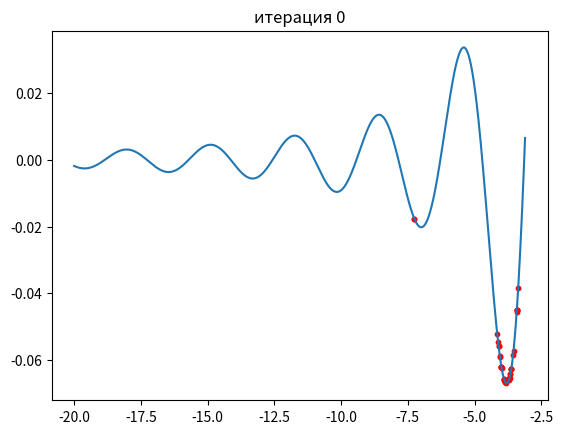
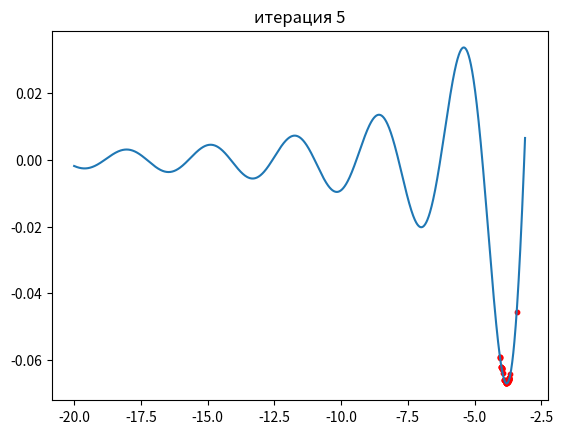
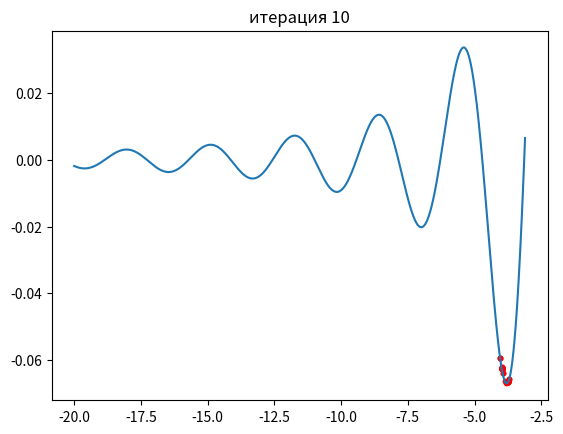
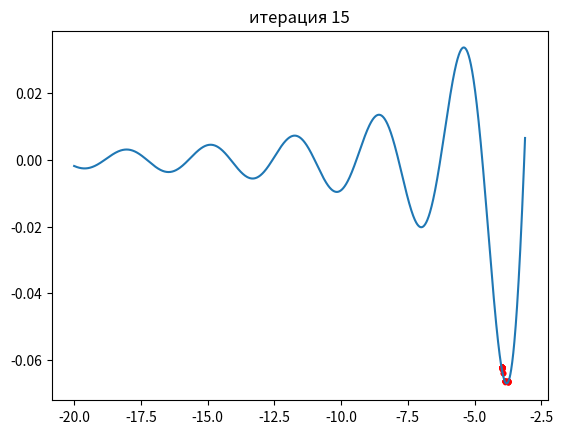
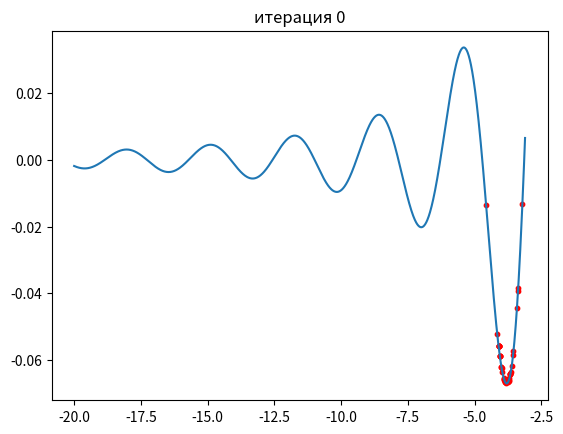
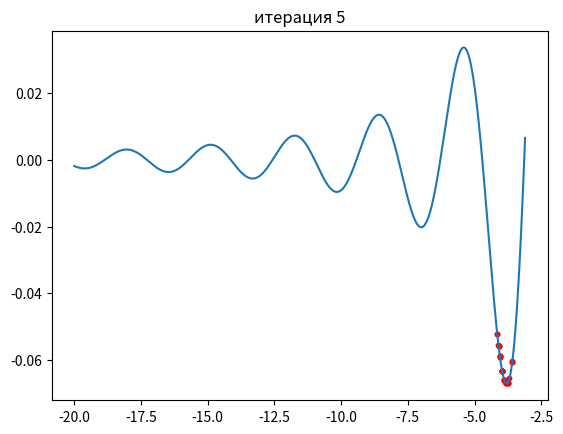
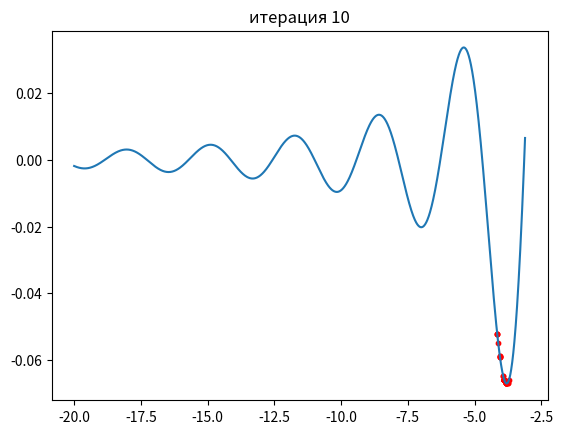
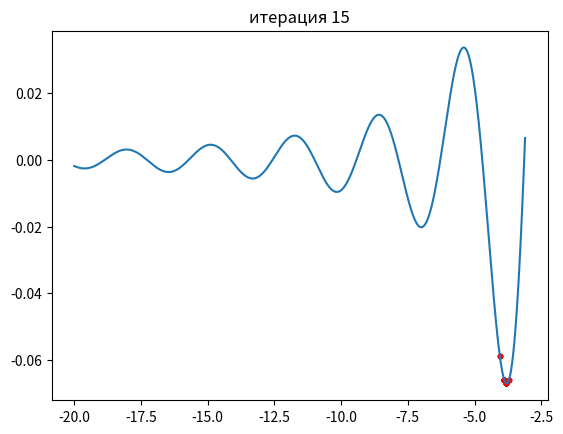
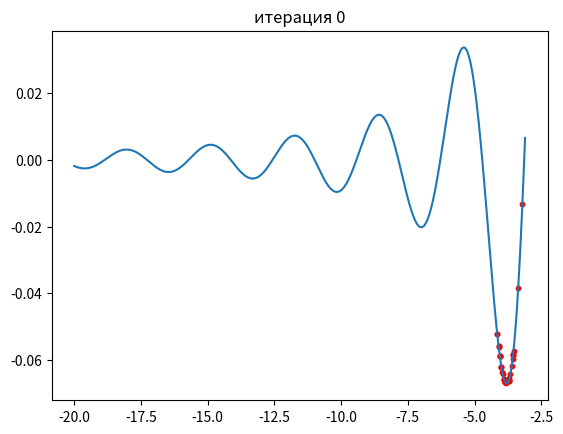
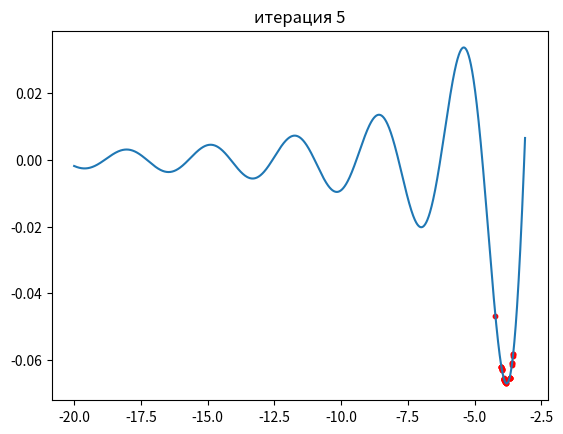
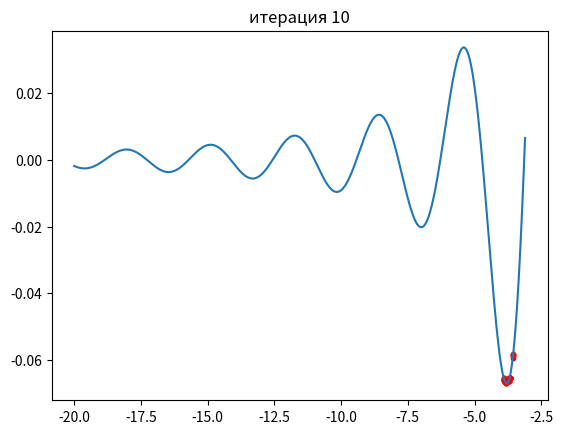
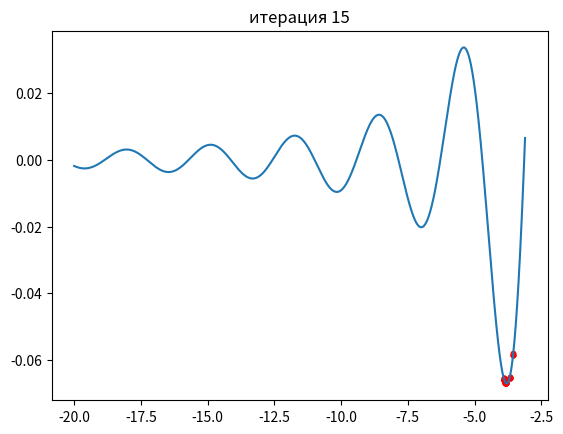
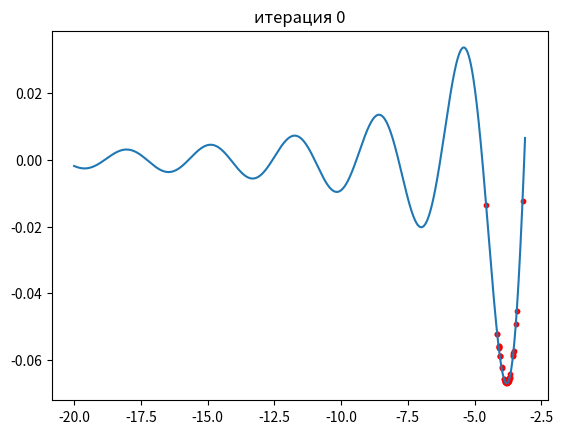
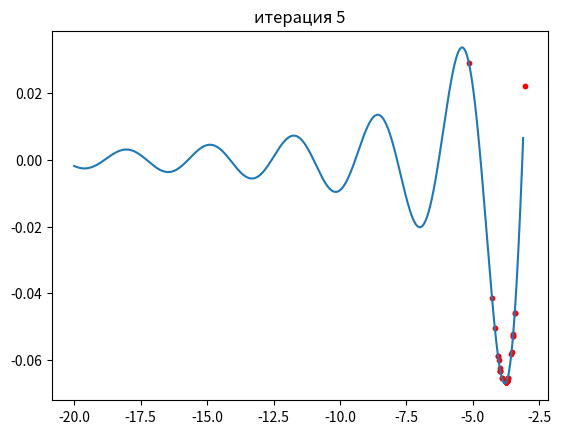
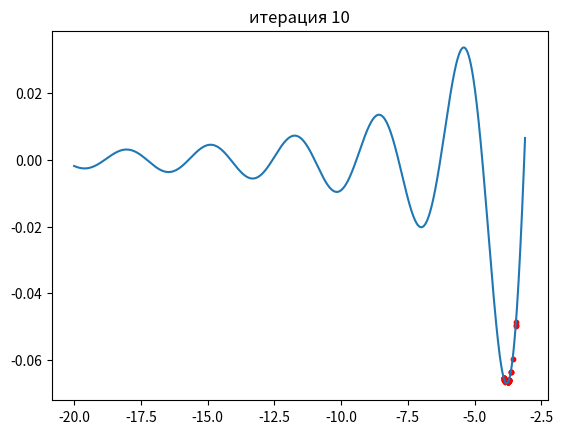
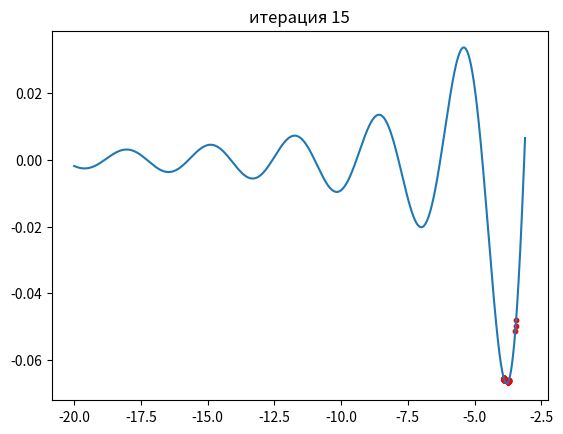

Recreate these plots in Python, in order.
import random
from pathlib import Path
import math
from statistics import mean
from tqdm import tqdm


class Chromosome:
    def __init__(self, bits: list[int]):
        self._bits = bits

    def get_bits(self) -> list[int]:
        return self._bits

    @staticmethod
    def number_to_bits(a: int) -> list[int]:
        return list(map(int, str(bin(a))[2:]))

    @staticmethod
    def bits_to_number(a: list[int]) -> int:
        return int('0b' + ''.join(list(map(str, a))), 2)

    @classmethod
    def from_random(cls, n_genes: int):
        return cls([round(random.random()) for _ in range(n_genes)])


class Individual:
    def __init__(self, chromosome: Chromosome):
        self._chromosome = chromosome

    def get_x(self) -> float:
        # 0..2^N_GENES = 2^17
        x = self._chromosome.bits_to_number(self._chromosome.get_bits())

        # to 0..17
        x = math.log2(x)

        # to -20..-3
        x -= 20
        return x

    def fitness(self) -> float:
        x = self.get_x()
        fitness = math.sin(2*x) / x**2
        return fitness

    def mutate(self, g1: Chromosome, g2: Chromosome) -> Chromosome:
        g1 = g1.get_bits()
        g2 = g2.get_bits()

        new_g = list(g1) if random.random() > 0.5 else list(g2)
        if random.random() < MUTATION_PROB:
            gene_ix = random.randint(0, len(g1) - 1)

            for i in range(gene_ix, len(g1)):
                new_g[i] = g1[i] if random.random() > 0.5 else g2[i]
        return Chromosome(new_g)


def main():
    random.seed(27)
    population: list[Individual] = [Individual(Chromosome.from_random(N_GENES)) for _ in range(POPULATION_SIZE)]
    fitnesses = []

    for epoch in tqdm(range(20)):

        sum_fitness = sum([ind.fitness() for ind in population])
        probs = [ind.fitness() / sum_fitness for ind in population]

        for ind in population[:3]:
            print(ind.get_x(), ind.fitness())
        print()

        for i in range(POPULATION_SIZE):
            p1, p2 = random.choices(population[:POPULATION_SIZE], weights=probs, k=2)
            new_chromosome = p1.mutate(p1._chromosome, p2._chromosome)
            population.append(Individual(new_chromosome))
        population = population[-POPULATION_SIZE:]

        fitnesses.append(mean([ind.fitness() for ind in population]))

        if epoch % 5 == 0:
            plt.Figure()

            x = np.arange(-20, -3.1, 0.01)
            y = np.sin(2*x)/x**2
            plt.plot(x, y)

            x = np.array([ind.get_x() for ind in population])
            plt.scatter(x, np.sin(2*x)/x**2, s=10, c='red')
            plt.title(f'итерация {epoch}')

            path = Path(f'pics/convergence_mutation_{MUTATION_PROB}')
            path.mkdir(exist_ok=True, parents=True)
            plt.savefig(path / f'epoch_{epoch}.png')
            plt.show()


    return fitnesses


if __name__ == '__main__':
    import numpy as np
    # import itertools
    #
    # for arg in range(1, 100):
    #     MUTATION_PROB = arg / 100
    #
    import matplotlib.pyplot as plt

    MUTATION_PROB = 0.9
    N_GENES = 17
    POPULATION_SIZE = 40
    for MUTATION_PROB in range(10, 100, 25):
        MUTATION_PROB /= 100
        main()

    # plt.Figure()
    # plt.plot(main())
    # plt.show()
    #
    # x = np.arange(-20, -3.1, 0.01)
    # y = np.sin(2*x)/x**2
    #
    # plt.Figure()
    # plt.plot(x, y)
    # plt.show()
